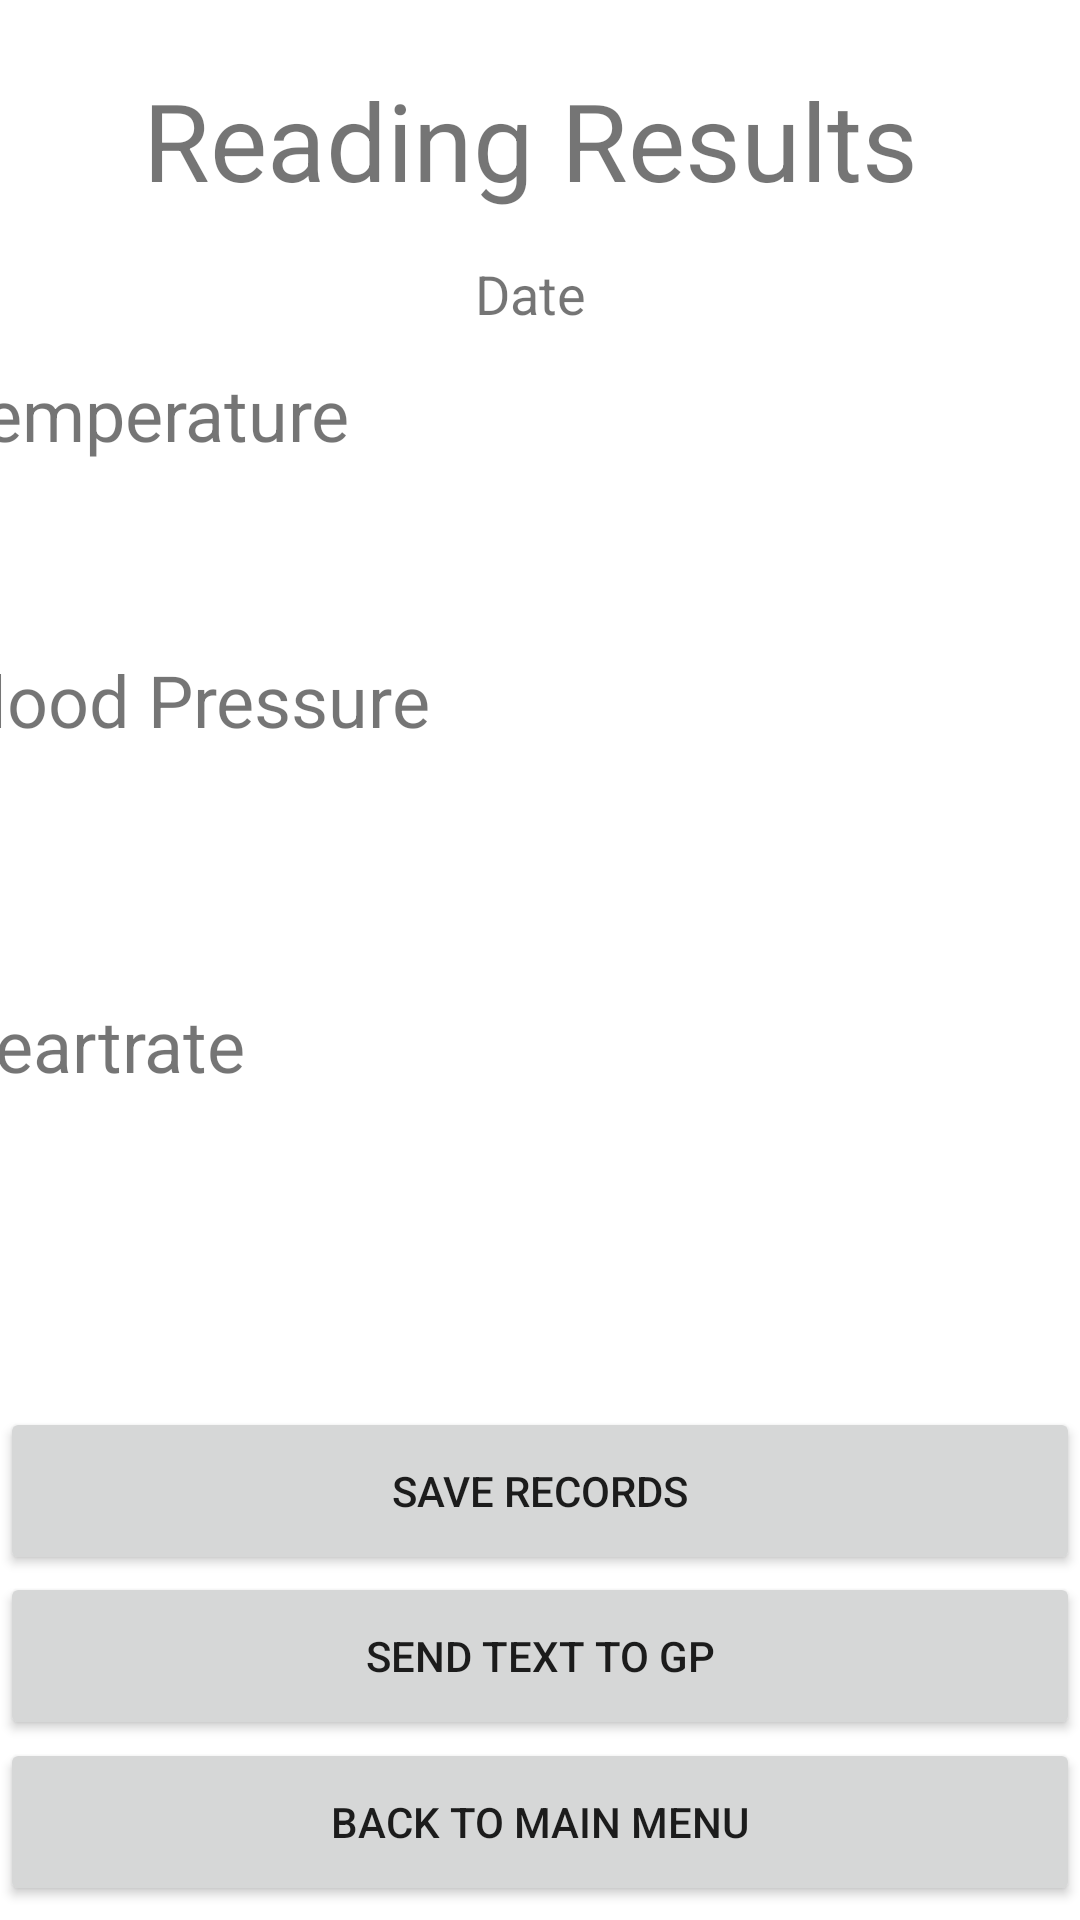

The Android layout XML behind this screen, and the referenced resources:
<!-- AndroidManifest.xml: fallback theme Theme.MaterialComponents.DayNight.NoActionBar -->
<!-- res/layout/activity_reading_results.xml -->
<?xml version="1.0" encoding="utf-8"?>
<androidx.constraintlayout.widget.ConstraintLayout xmlns:android="http://schemas.android.com/apk/res/android"
    xmlns:app="http://schemas.android.com/apk/res-auto"
    xmlns:tools="http://schemas.android.com/tools"
    android:layout_width="match_parent"
    android:layout_height="match_parent"
    tools:context=".ReadingResults">

    <Button
        android:id="@+id/backButton3"
        android:layout_width="360dp"
        android:layout_height="56dp"
        android:text="Back to Main Menu"
        app:layout_constraintBottom_toBottomOf="parent"
        app:layout_constraintEnd_toEndOf="parent"
        app:layout_constraintHorizontal_bias="0.392"
        app:layout_constraintStart_toStartOf="parent"
        app:layout_constraintTop_toTopOf="parent"
        app:layout_constraintVertical_bias="0.992" />

    <Button
        android:id="@+id/sendSMS"
        android:layout_width="360dp"
        android:layout_height="56dp"
        android:text="Send text to GP"
        app:layout_constraintBottom_toBottomOf="parent"
        app:layout_constraintEnd_toEndOf="parent"
        app:layout_constraintHorizontal_bias="0.392"
        app:layout_constraintStart_toStartOf="parent"
        app:layout_constraintTop_toTopOf="parent"
        app:layout_constraintVertical_bias="0.897" />

    <Button
        android:id="@+id/saveRecords"
        android:layout_width="360dp"
        android:layout_height="56dp"
        android:text="Save Records"
        app:layout_constraintBottom_toBottomOf="parent"
        app:layout_constraintEnd_toEndOf="parent"
        app:layout_constraintHorizontal_bias="0.372"
        app:layout_constraintStart_toStartOf="parent"
        app:layout_constraintTop_toTopOf="parent"
        app:layout_constraintVertical_bias="0.803" />

    <TableLayout
        android:layout_width="411dp"
        android:layout_height="435dp"
        android:padding="10dp"
        app:layout_constraintBottom_toTopOf="@+id/saveRecords"
        app:layout_constraintEnd_toEndOf="parent"
        app:layout_constraintHorizontal_bias="0.571"
        app:layout_constraintStart_toStartOf="parent"
        app:layout_constraintTop_toTopOf="parent"
        app:layout_constraintVertical_bias="0.0">

        <TableRow
            android:layout_width="match_parent"
            android:layout_height="match_parent"
            android:weightSum="1">

            <TextView
                android:id="@+id/mainTextReadingResults"
                android:layout_width="247dp"
                android:layout_height="73dp"
                android:gravity="center"
                android:text="Reading Results"
                android:textSize="36sp"
                android:layout_weight="1"/>
        </TableRow>

        <TableRow
            android:layout_width="match_parent"
            android:layout_height="match_parent"
            android:weightSum="1">

            <TextView
                android:id="@+id/subTextDate"
                android:layout_width="323dp"
                android:layout_height="30dp"
                android:gravity="center"
                android:text="Date"
                android:textSize="18sp"
                android:layout_weight="1"/>
        </TableRow>

        <TableRow
            android:layout_width="match_parent"
            android:layout_height="match_parent"
            android:weightSum="1">

            <TextView
                android:id="@+id/subText18"
                android:layout_width="347dp"
                android:layout_height="50dp"
                android:gravity="center|start"
                android:text="Temperature"
                android:textSize="24sp"
                android:layout_weight="1"/>
        </TableRow>

        <TableRow
            android:layout_width="match_parent"
            android:layout_height="match_parent"
            android:weightSum="2">


            <TextView
                android:id="@+id/subTextTempNum"
                android:layout_width="347dp"
                android:layout_height="54dp"
                android:textSize="18sp"
                android:layout_weight="1.5"/>

            <TextView
                android:id="@+id/subTextTempReading"
                android:layout_width="347dp"
                android:layout_height="54dp"
                android:textSize="18sp"
                android:layout_weight="0.5"/>
        </TableRow>

        <TableRow
            android:layout_width="match_parent"
            android:layout_height="match_parent"
            android:weightSum="1">

            <TextView
                android:id="@+id/subText38"
                android:layout_width="347dp"
                android:layout_height="50dp"
                android:text="Blood Pressure"
                android:textSize="24sp"
                android:layout_weight="1"/>
        </TableRow>

        <TableRow
            android:layout_width="match_parent"
            android:layout_height="match_parent"
            android:weightSum="2">

            <TextView
                android:id="@+id/subTextBpNum"
                android:layout_width="346dp"
                android:layout_height="65dp"
                android:textSize="18sp"
                android:layout_weight="1.5"/>

            <TextView
                android:id="@+id/subTextBpReading"
                android:layout_width="346dp"
                android:layout_height="65dp"
                android:textSize="18sp"
                android:layout_weight="0.5"/>
        </TableRow>

        <TableRow
            android:layout_width="match_parent"
            android:layout_height="match_parent"
            android:weightSum="1">

            <TextView
                android:id="@+id/subText12"
                android:layout_width="347dp"
                android:layout_height="50dp"
                android:text="Heartrate"
                android:textSize="24sp"
                android:layout_weight="1"/>

        </TableRow>

        <TableRow
            android:layout_width="match_parent"
            android:layout_height="match_parent"
            android:weightSum="2">

            <TextView
                android:id="@+id/subTextHeartNum"
                android:layout_width="348dp"
                android:layout_height="66dp"
                android:textSize="18sp"
                android:layout_weight="1.5"/>

            <TextView
                android:id="@+id/subTextHeartReading"
                android:layout_width="348dp"
                android:layout_height="66dp"
                android:textSize="18sp"
                android:layout_weight="0.5"/>
        </TableRow>
    </TableLayout>

</androidx.constraintlayout.widget.ConstraintLayout>
<!-- resources referenced by this layout -->
<resources>

</resources>
